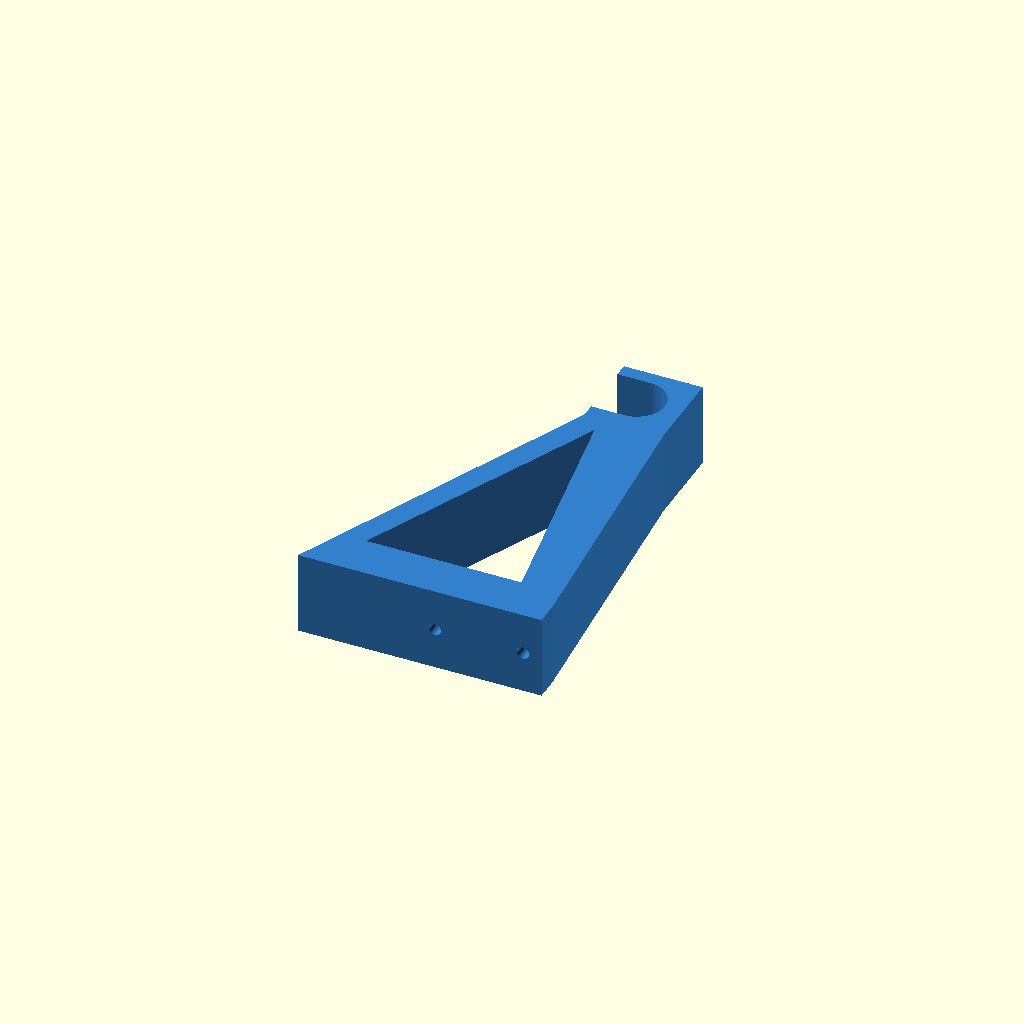
Cell 1: the model at its default parameters.
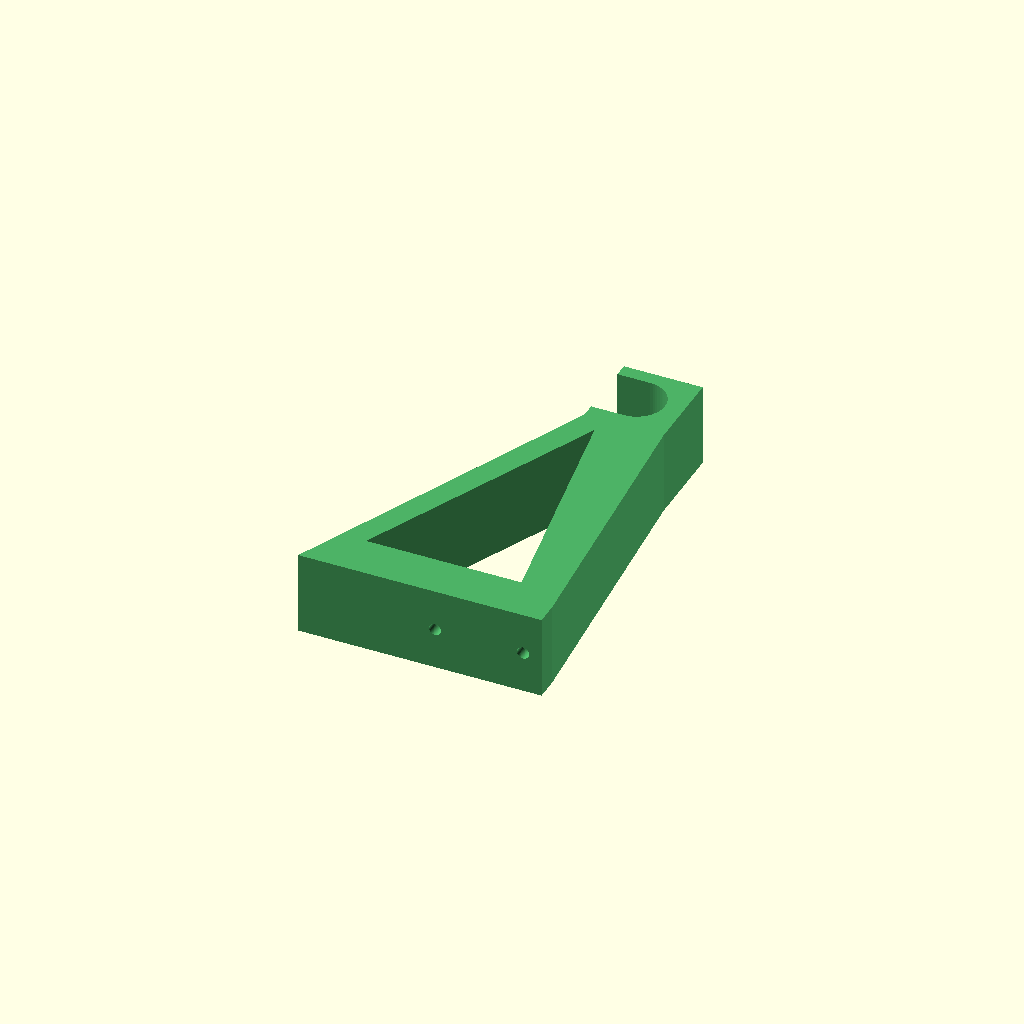
Cell 2: the same model with part_type = "end_left".
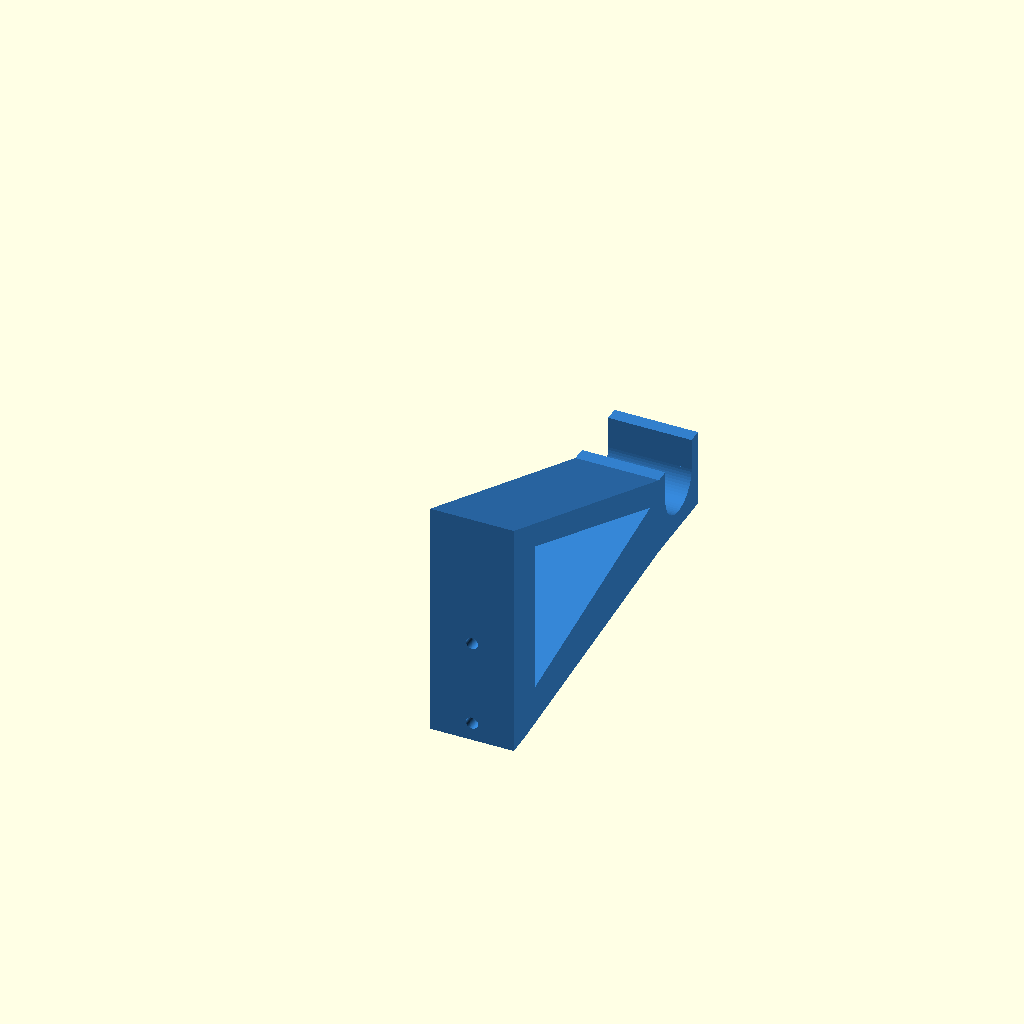
Cell 3: the same model with orientation = "model".
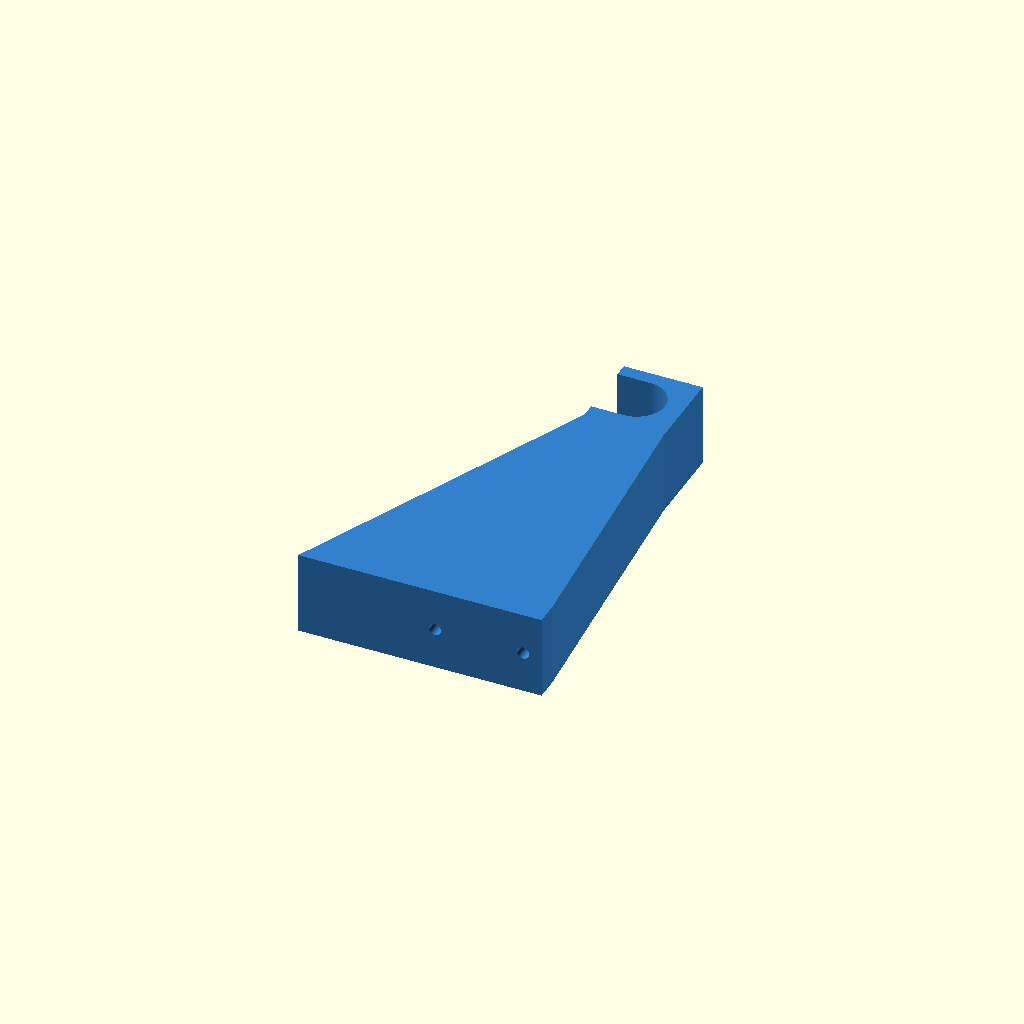
Cell 4: the same model with with_truss_pocket = false.
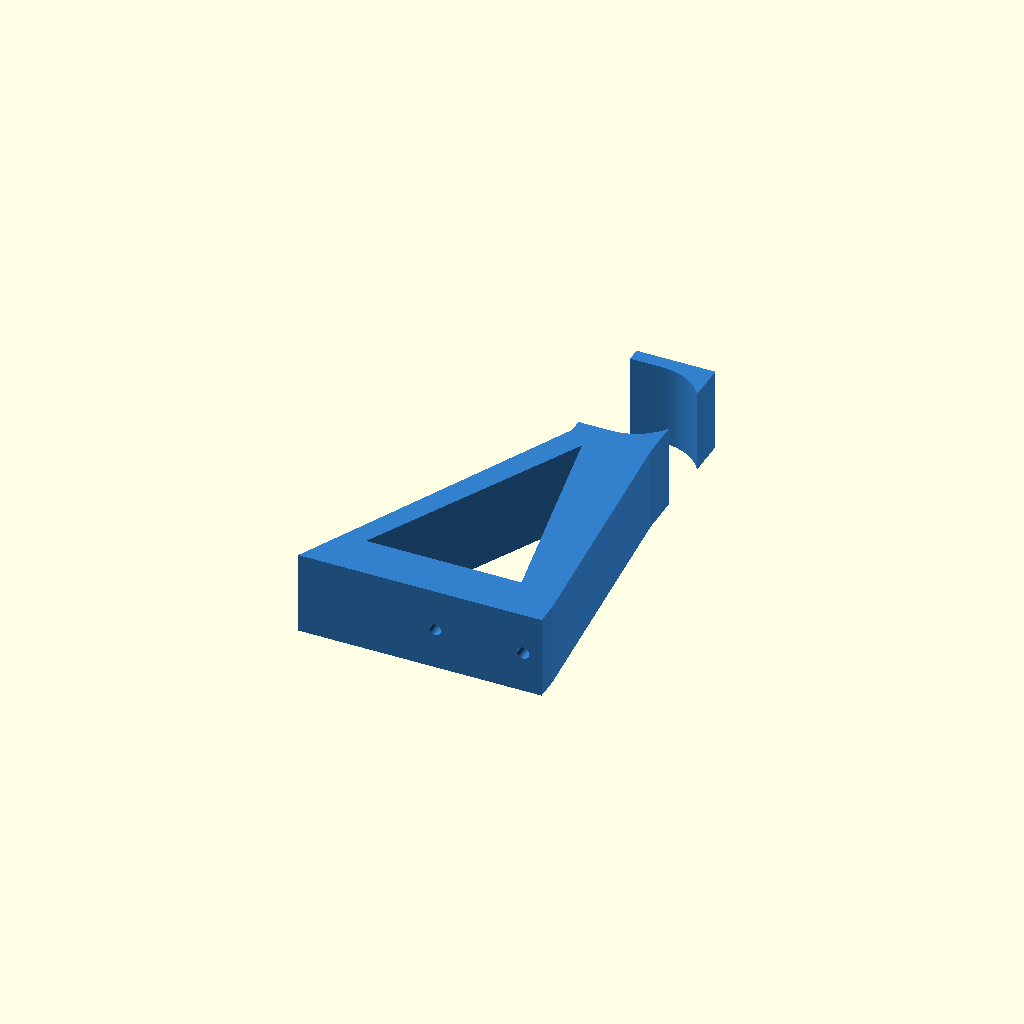
Cell 5 — conduit_od set to 46.84, the other parameters unchanged.
All cells are drawn from one camera (rotation 55°, 0°, 25°, orthographic, colour scheme Cornfield), so only the parameter changes between them.
The OpenSCAD source (src/spool-brackets/spool_bracket.scad):
// ==============================================================================
// 8ft Maker Station: Parametric 3D Printable Spool Bracket & Stopper Collar
// Parametric OpenSCAD Model for Modular 3/4" EMT Steel Conduit
// ==============================================================================
//
// Mounting: Designed for 2x4 posts oriented short-ways (3.5" wide front face).
// Support-Free DFM: Lay flat on side (print_orientation = "print") for 100%
// support-free printing and optimal tensile layer orientation.
//
// ==============================================================================

/* [Component Selection] */
// Select which part to preview / export
part_type = "center"; // [center: Center Pass-Through Bracket, end_left: Left End Bracket, end_right: Right End Bracket, collar: Conduit Stopper Collar, all: Complete Set]

// Orientation for 3D slicing vs workbench modeling
orientation = "print"; // [print: Laid flat on side for support-free printing, model: Upright as installed on workbench post]

/* [Conduit & Rod Specifications] */
// 3/4" EMT steel conduit nominal outer diameter (mm)
conduit_od = 23.42;

// Diametral clearance for smooth slip-fit (mm)
conduit_clearance = 0.78;

// Cantilever projection from post face to rod center (mm, 152.4mm = 6.0 inches)
cantilever_length = 152.4;

/* [Structural Bracket Dimensions] */
// Uniform bracket body width (mm) - sets print bed width when printed on side
bracket_width = 36.0;

// Base mounting flange thickness against 2x4 wood face (mm)
flange_thickness = 10.0;

// Upper mounting tab height above conduit center (mm)
mount_z_top = 30.0;

// Lower gusset anchor depth below conduit center (mm, total span 105mm)
mount_z_bot = -75.0;

// Solid wall thickness surrounding conduit bore (mm)
cradle_wall_thick = 6.0;

// Cradle top mouth height (mm)
cradle_head_top_z = 20.0;

// Cradle bottom reinforcement elevation (mm)
cradle_head_bot_z = -14.0;

// Include weight-saving / I-beam truss pocket
with_truss_pocket = true;

/* [Fasteners & Retaining Pin] */
// Wood screw clearance hole diameter (mm, #9/#10 / M5)
screw_hole_dia = 5.2;

// Screw counterbore diameter (mm)
screw_cbore_dia = 10.5;

// Screw counterbore depth (mm)
screw_cbore_depth = 5.0;

// Transverse retaining cross-bolt / linchpin hole diameter (mm)
pin_hole_dia = 5.2;

/* [Conduit Stopper Collar] */
collar_width = 16.0;
collar_od = 36.0;
collar_bolt_dia = 4.3; // M4 screw

/* [Rendering Precision] */
$fn = 64;

// ==============================================================================
// COMPUTED PARAMETERS
// ==============================================================================
conduit_r = (conduit_od + conduit_clearance) / 2.0; // 12.10 mm
cradle_y_min = cantilever_length - conduit_r - cradle_wall_thick;
cradle_y_max = cantilever_length + conduit_r + cradle_wall_thick;

// ==============================================================================
// MODULES
// ==============================================================================

module spool_bracket(type = "center") {
    difference() {
        // 1. Solid Extruded Profile
        translate([-bracket_width / 2, 0, 0])
            rotate([0, 90, 0])
            linear_extrude(height = bracket_width)
            polygon(points = [
                [z_bot_actual(), 0],
                [cradle_head_bot_z, cradle_y_min],
                [cradle_head_bot_z, cradle_y_max],
                [cradle_head_top_z, cradle_y_max],
                [cradle_head_top_z, cradle_y_min],
                [mount_z_top, flange_thickness],
                [mount_z_top, 0],
                [z_bot_actual(), 0]
            ]);

        // 2. Truss Weight-Saving Pocket
        if (with_truss_pocket) {
            translate([-bracket_width / 2 - 1, 0, 0])
                rotate([0, 90, 0])
                linear_extrude(height = bracket_width + 2)
                polygon(points = [
                    [z_bot_actual() + 20.0, flange_thickness + 10.0],
                    [cradle_head_bot_z + 8.0, cradle_y_min - 8.0],
                    [mount_z_top - 18.0, flange_thickness + 10.0]
                ]);
        }

        // 3. Conduit U-Channel Cradle Cutout
        cut_x_start = (type == "end_left") ? (-bracket_width / 2 + 4.0) : (-bracket_width / 2 - 2);
        cut_len = (type == "end_left" || type == "end_right") ? (bracket_width - 4.0 + 2.0) : (bracket_width + 4.0);

        translate([cut_x_start, cantilever_length, 0]) {
            // Circular bottom cradle
            rotate([0, 90, 0])
                cylinder(r = conduit_r, h = cut_len);

            // Upright vertical slot
            translate([0, -conduit_r, 0])
                cube([cut_len, 2 * conduit_r, cradle_head_top_z + 5]);

            // Flared lead-in chamfers at top opening
            translate([0, -conduit_r, cradle_head_top_z])
                rotate([45, 0, 0])
                cube([cut_len, 4, 4]);

            translate([0, conduit_r, cradle_head_top_z])
                rotate([45, 0, 0])
                cube([cut_len, 4, 4]);
        }

        // 4. Centerline Countersunk Mounting Screw Holes
        screw_z_positions = [16.0, -22.0, -60.0];
        for (hz = screw_z_positions) {
            translate([0, -1, hz]) {
                rotate([-90, 0, 0]) {
                    cylinder(d = screw_hole_dia, h = flange_thickness + 2);
                    translate([0, 0, flange_thickness - screw_cbore_depth + 1])
                        cylinder(d = screw_cbore_dia, h = screw_cbore_depth + 2);
                }
            }
        }

        // 5. Transverse Retaining Pin / Linchpin Hole
        translate([-bracket_width / 2 - 2, cantilever_length, 14.0])
            rotate([0, 90, 0])
            cylinder(d = pin_hole_dia, h = bracket_width + 4);
    }
}

function z_bot_actual() = mount_z_bot;

module stopper_collar() {
    r_in = (conduit_od + conduit_clearance) / 2.0;
    r_out = collar_od / 2.0;
    ear_w = 14.0;
    ear_len = 16.0;

    difference() {
        union() {
            cylinder(r = r_out, h = collar_width);
            translate([-ear_w / 2, r_out - 4.0, 0])
                cube([ear_w, ear_len, collar_width]);
        }

        // Central conduit bore
        translate([0, 0, -1])
            cylinder(r = r_in, h = collar_width + 2);

        // Clamping slit
        translate([-1.0, 0, -1])
            cube([2.0, ear_len + r_out, collar_width + 2]);

        // M4 Clamping bolt hole & counterbores
        translate([-ear_w / 2 - 2, r_out + 6.0, collar_width / 2])
            rotate([0, 90, 0]) {
                cylinder(d = collar_bolt_dia, h = ear_w + 4);
                // Bolt head pocket
                cylinder(d = 8.0, h = 4.0);
                // Nut trap pocket
                translate([0, 0, ear_w])
                    cylinder(d = 8.5, h = 4.0, $fn = 6);
            }
    }
}

// ==============================================================================
// DISPATCH / DISPLAY LOGIC
// ==============================================================================

module orient_bracket(type) {
    if (orientation == "print") {
        // Lay flat on side: X becomes Z (zero supports required)
        rotate([0, -90, 0])
            translate([bracket_width / 2, 0, 0])
            spool_bracket(type);
    } else {
        // Model orientation: upright mounted against post
        spool_bracket(type);
    }
}

if (part_type == "center") {
    color([0.2, 0.5, 0.8]) orient_bracket("center");
} else if (part_type == "end_left") {
    color([0.3, 0.7, 0.4]) orient_bracket("end_left");
} else if (part_type == "end_right") {
    color([0.3, 0.7, 0.4]) orient_bracket("end_right");
} else if (part_type == "collar") {
    color([0.8, 0.5, 0.2]) stopper_collar();
} else if (part_type == "all") {
    translate([-100, 0, 0]) color([0.3, 0.7, 0.4]) orient_bracket("end_left");
    translate([0, 0, 0])    color([0.2, 0.5, 0.8]) orient_bracket("center");
    translate([100, 0, 0])  color([0.3, 0.7, 0.4]) orient_bracket("end_right");
    translate([0, 200, 0])  color([0.8, 0.5, 0.2]) stopper_collar();
}
Parameter table extracted from the source (name, type, default, range or options):
part_type: string, default "center", options "center", "end_left", "end_right", "collar", "all"
orientation: string, default "print", options "print", "model"
conduit_od: number, default 23.42
conduit_clearance: number, default 0.78
cantilever_length: number, default 152.4
bracket_width: number, default 36
flange_thickness: number, default 10
mount_z_top: number, default 30
mount_z_bot: number, default -75
cradle_wall_thick: number, default 6
cradle_head_top_z: number, default 20
cradle_head_bot_z: number, default -14
with_truss_pocket: bool, default true
screw_hole_dia: number, default 5.2
screw_cbore_dia: number, default 10.5
screw_cbore_depth: number, default 5
pin_hole_dia: number, default 5.2
collar_width: number, default 16
collar_od: number, default 36
collar_bolt_dia: number, default 4.3
